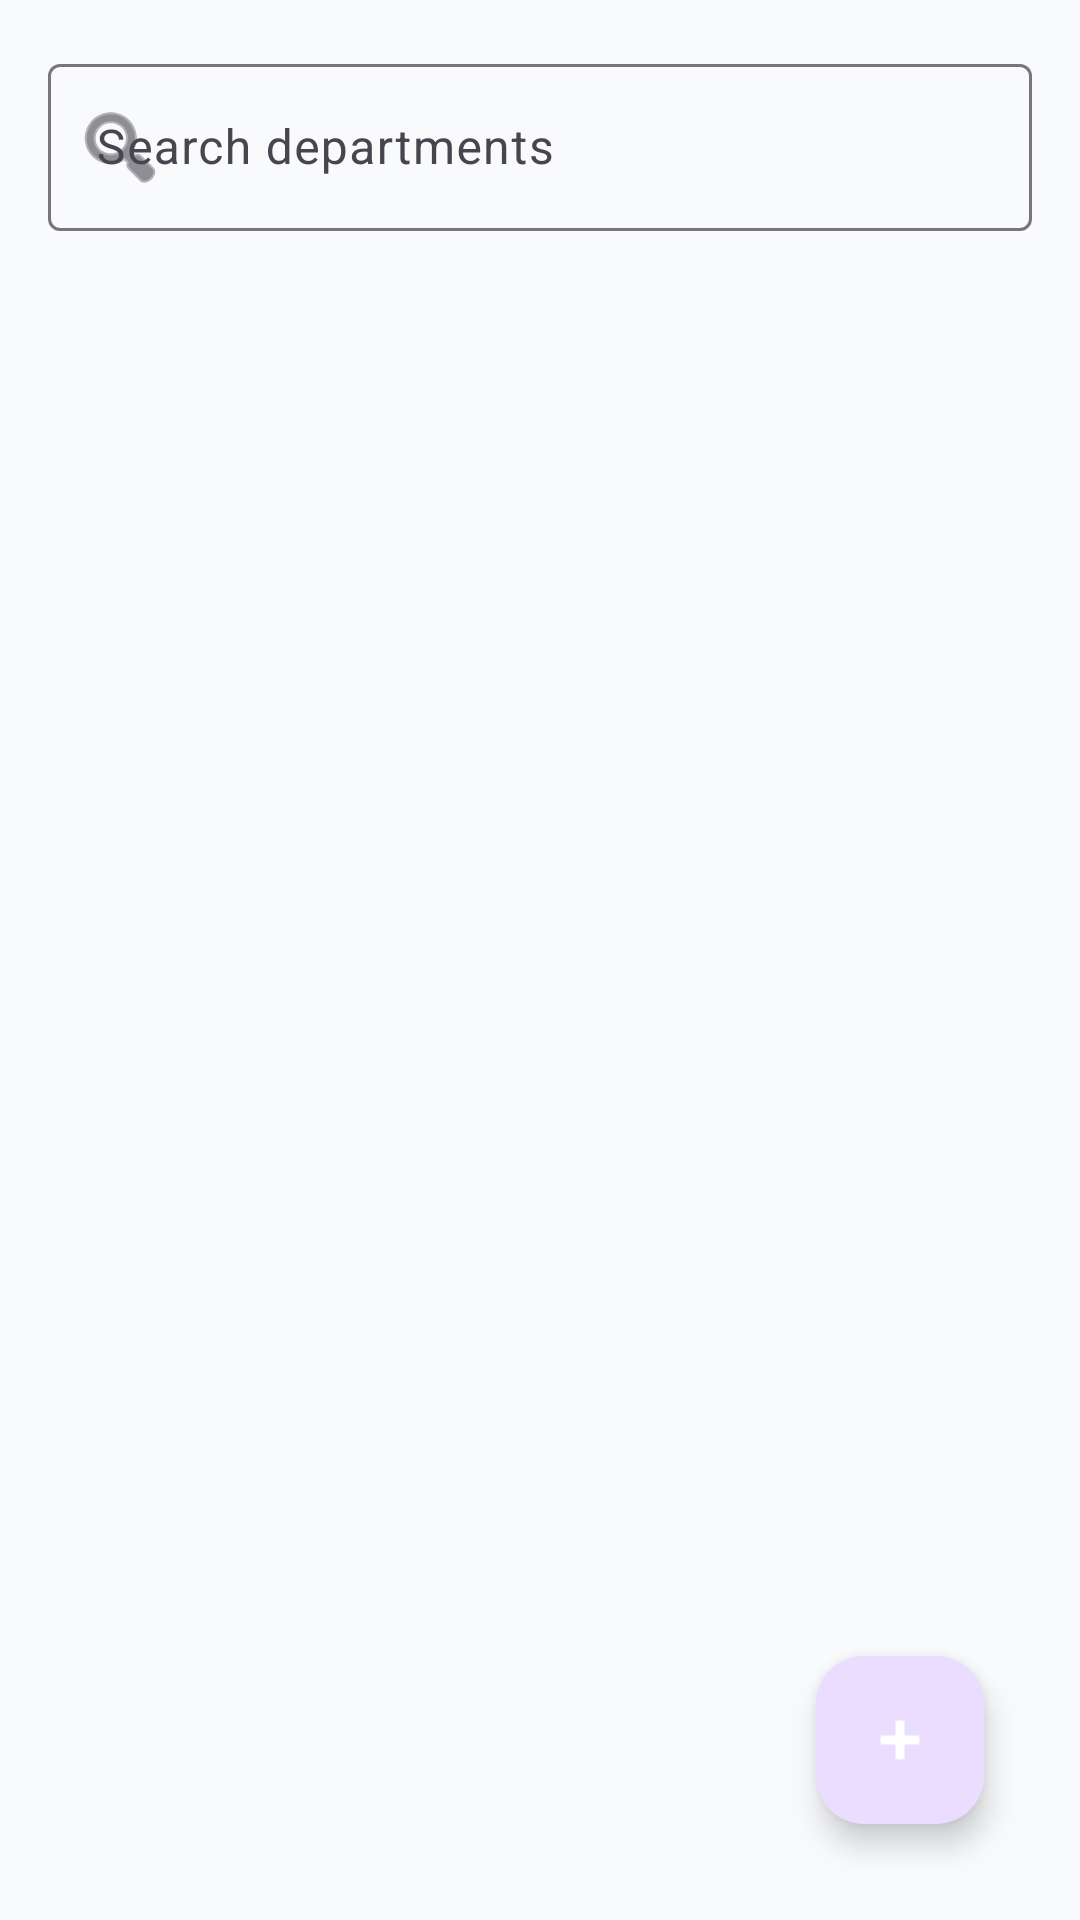

This screen was rendered from an Android layout file. Write that file and the resources it references.
<!-- AndroidManifest.xml: application theme Theme.Attandance -->
<!-- res/layout/fragment_manage_departments.xml -->
<?xml version="1.0" encoding="utf-8"?>
<RelativeLayout xmlns:android="http://schemas.android.com/apk/res/android"
    xmlns:app="http://schemas.android.com/apk/res-auto"
    android:layout_width="match_parent"
    android:layout_height="match_parent"
    android:background="@color/bg_light"
    android:padding="16dp">

    <com.google.android.material.textfield.TextInputLayout
        android:id="@+id/tilDeptSearch"
        style="@style/Widget.Material3.TextInputLayout.OutlinedBox"
        android:layout_width="match_parent"
        android:layout_height="wrap_content"
        android:hint="Search departments"
        app:startIconDrawable="@android:drawable/ic_menu_search">

        <com.google.android.material.textfield.TextInputEditText
            android:id="@+id/etSearchDept"
            android:layout_width="match_parent"
            android:layout_height="wrap_content"
            android:inputType="text" />
    </com.google.android.material.textfield.TextInputLayout>

    <androidx.recyclerview.widget.RecyclerView
        android:id="@+id/rvDepartments"
        android:layout_width="match_parent"
        android:layout_height="match_parent"
        android:layout_below="@id/tilDeptSearch"
        android:layout_marginTop="12dp"
        android:clipToPadding="false"
        android:paddingBottom="80dp" />

    <TextView
        android:id="@+id/tvEmptyDepts"
        android:layout_width="wrap_content"
        android:layout_height="wrap_content"
        android:layout_centerInParent="true"
        android:text="No departments configured"
        android:textColor="@color/text_secondary_light"
        android:visibility="gone" />

    <com.google.android.material.floatingactionbutton.FloatingActionButton
        android:id="@+id/fabAddDept"
        android:layout_width="wrap_content"
        android:layout_height="wrap_content"
        android:layout_alignParentEnd="true"
        android:layout_alignParentBottom="true"
        android:layout_margin="16dp"
        android:contentDescription="Add Department"
        android:src="@android:drawable/ic_input_add"
        app:tint="@color/white" />

</RelativeLayout>
<!-- resources referenced by this layout -->
<resources>
  <color name="bg_light">#F8FAFC</color>
  <color name="text_secondary_light">#64748B</color>
  <color name="white">#FFFFFF</color>
  <style name="Theme.Attandance" parent="Theme.Material3.DayNight.NoActionBar">
          
          <item name="colorPrimary">@color/primary</item>
          <item name="colorPrimaryVariant">@color/primary_dark</item>
          <item name="colorOnPrimary">@color/white</item>
  
          
          <item name="colorSecondary">@color/accent</item>
          <item name="colorOnSecondary">@color/white</item>
  
          
          <item name="android:statusBarColor">@color/primary_dark</item>
          <item name="android:windowLightStatusBar">false</item>
  
          
          <item name="android:windowBackground">@color/bg_light</item>
      </style>
  <color name="primary">#1E88E5</color>
  <color name="primary_dark">#1565C0</color>
  <color name="accent">#00B0FF</color>
</resources>
